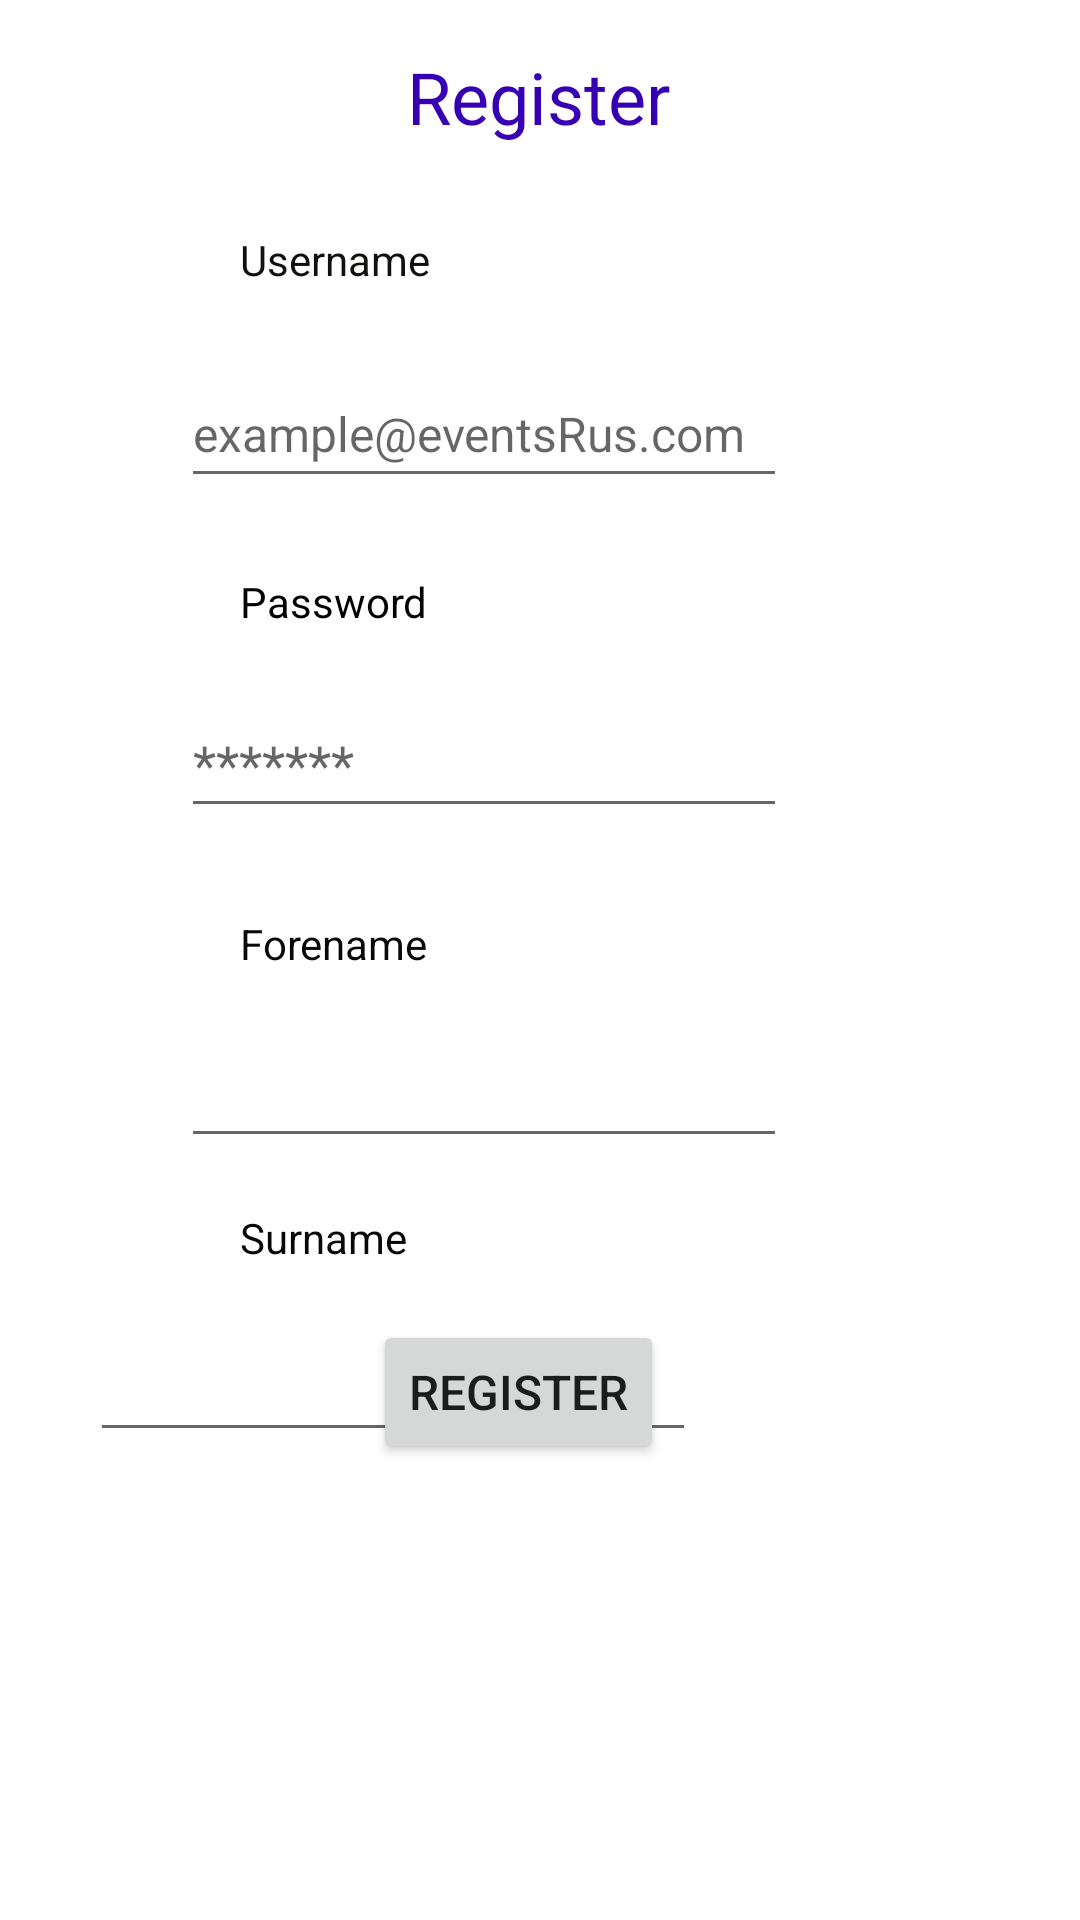

This screen was rendered from an Android layout file. Write that file and the resources it references.
<!-- AndroidManifest.xml: application theme Theme.EventsrUs -->
<!-- res/layout/fragment_expandedcard_register.xml -->
<?xml version="1.0" encoding="utf-8"?>
<androidx.constraintlayout.widget.ConstraintLayout
    xmlns:android="http://schemas.android.com/apk/res/android"
    xmlns:tools="http://schemas.android.com/tools"
    android:layout_width="match_parent"
    android:layout_height="match_parent"
    xmlns:app="http://schemas.android.com/apk/res-auto"
    tools:context=".RegisterFragment">


    <EditText
        android:id="@+id/exEmailAddressInput"
        android:layout_width="202dp"
        android:layout_height="46dp"
        android:layout_marginTop="120dp"
        android:ems="10"
        android:hint="@string/UsernameHint"

        android:textSize="16sp"
        app:layout_constraintEnd_toEndOf="parent"
        app:layout_constraintHorizontal_bias="0.382"
        app:layout_constraintStart_toStartOf="parent"
        app:layout_constraintTop_toTopOf="parent" />


    <EditText
        android:id="@+id/exPasswordInput"
        android:layout_width="202dp"
        android:layout_height="46dp"
        android:layout_marginTop="64dp"
        android:ems="10"
        android:hint="*******"
        app:layout_constraintEnd_toEndOf="parent"
        app:layout_constraintHorizontal_bias="0.382"
        app:layout_constraintStart_toStartOf="parent"
        app:layout_constraintTop_toBottomOf="@+id/exEmailAddressInput" />

    <EditText
        android:id="@+id/exSurnameInput"
        android:layout_width="202dp"
        android:layout_height="46dp"
        android:layout_marginTop="52dp"
        android:layout_marginEnd="128dp"
        android:ems="10"
        app:layout_constraintEnd_toEndOf="parent"
        app:layout_constraintTop_toBottomOf="@+id/exForenameInput" />

    <EditText
        android:id="@+id/exForenameInput"
        android:layout_width="202dp"
        android:layout_height="46dp"
        android:layout_marginTop="64dp"
        android:ems="10"
        app:layout_constraintEnd_toEndOf="parent"
        app:layout_constraintHorizontal_bias="0.382"
        app:layout_constraintStart_toStartOf="parent"
        app:layout_constraintTop_toBottomOf="@+id/exPasswordInput" />

    <TextView
        android:id="@+id/Username"
        android:layout_width="wrap_content"
        android:layout_height="wrap_content"
        android:layout_marginStart="80dp"
        android:layout_marginBottom="24dp"
        android:text="Username"
        android:textColor="#120F0F"
        app:layout_constraintBottom_toTopOf="@+id/exEmailAddressInput"
        app:layout_constraintStart_toStartOf="parent" />

    <TextView
        android:id="@+id/Password"
        android:layout_width="wrap_content"
        android:layout_height="wrap_content"
        android:layout_marginStart="80dp"
        android:layout_marginBottom="20dp"
        android:text="Password"
        android:textColor="#020202"
        app:layout_constraintBottom_toTopOf="@+id/exPasswordInput"
        app:layout_constraintStart_toStartOf="parent" />

    <TextView
        android:id="@+id/Register"
        android:layout_width="wrap_content"
        android:layout_height="wrap_content"
        android:layout_marginTop="16dp"
        android:fontFamily="sans-serif"
        android:text="Register"
        android:textColor="@color/colorPrimaryDark"
        android:textSize="24sp"
        app:layout_constraintEnd_toEndOf="parent"
        app:layout_constraintHorizontal_bias="0.498"
        app:layout_constraintStart_toStartOf="parent"
        app:layout_constraintTop_toTopOf="parent" />

    <Button
        android:id="@+id/exSignInButton"
        android:layout_width="wrap_content"
        android:layout_height="wrap_content"
        android:layout_marginBottom="152dp"
        android:text="Register"
        android:textSize="16sp"
        app:layout_constraintBottom_toBottomOf="parent"
        app:layout_constraintEnd_toEndOf="parent"
        app:layout_constraintHorizontal_bias="0.473"
        app:layout_constraintStart_toStartOf="parent" />

    <TextView
        android:id="@+id/Forename"
        android:layout_width="wrap_content"
        android:layout_height="wrap_content"
        android:layout_marginStart="80dp"
        android:layout_marginBottom="16dp"
        android:text="Forename"
        android:textColor="#090808"
        app:layout_constraintBottom_toTopOf="@+id/exForenameInput"
        app:layout_constraintStart_toStartOf="parent" />

    <TextView
        android:id="@+id/Surname"
        android:layout_width="wrap_content"
        android:layout_height="wrap_content"
        android:layout_marginStart="80dp"
        android:layout_marginBottom="16dp"
        android:text="Surname"
        android:textColor="#090808"
        app:layout_constraintBottom_toTopOf="@+id/exSurnameInput"
        app:layout_constraintStart_toStartOf="parent" />

    <TextView
        android:id="@+id/exErrorStatement"
        android:layout_width="wrap_content"
        android:layout_height="wrap_content"
        android:layout_marginBottom="10dp"
        android:text="Email address is invalid"
        android:textAlignment="viewStart"
        android:textSize="10sp"
        android:visibility="invisible"
        app:layout_constraintBottom_toTopOf="@+id/Password"
        app:layout_constraintEnd_toEndOf="parent"
        app:layout_constraintHorizontal_bias="0.258"
        app:layout_constraintStart_toStartOf="parent" />

    <TextView
        android:id="@+id/exRegisterErrorStatement"
        android:layout_width="wrap_content"
        android:layout_height="wrap_content"
        android:layout_marginTop="16dp"
        android:text="Please fill in all fields "
        android:textAlignment="textStart"
        android:textColor="#070606"
        android:textSize="16sp"
        android:visibility="invisible"
        app:layout_constraintEnd_toEndOf="parent"
        app:layout_constraintHorizontal_bias="0.342"
        app:layout_constraintStart_toStartOf="parent"
        app:layout_constraintTop_toBottomOf="@+id/exSurnameInput" />

</androidx.constraintlayout.widget.ConstraintLayout>
<!-- resources referenced by this layout -->
<resources>
  <string name="UsernameHint">example@eventsRus.com</string>
  <style name="Theme.EventsrUs" parent="Theme.MaterialComponents.DayNight.DarkActionBar">
          
          <item name="colorPrimary">@color/colorPrimaryDark</item>
          <item name="colorPrimaryVariant">@color/colorPrimaryDark</item>
          <item name="colorOnPrimary">@color/white</item>
          
          <item name="colorSecondary">@color/teal_200</item>
          <item name="colorSecondaryVariant">@color/teal_700</item>
          <item name="colorOnSecondary">@color/black</item>
          
          <item name="android:statusBarColor" tools:targetApi="l">?attr/colorPrimaryVariant</item>
          
          <item name="actionBarSize">60dp</item>
  
      </style>
  <!-- not gathered from this repository: default colours our renderer supplied (Android Studio template values) -->
  <color name="teal_200">#FF03DAC5</color>
  <color name="teal_700">#FF018786</color>
  <color name="black">#FF000000</color>
  <color name="white">#FFFFFFFF</color>
  <color name="colorPrimaryDark">#FF3700B3</color>
</resources>
